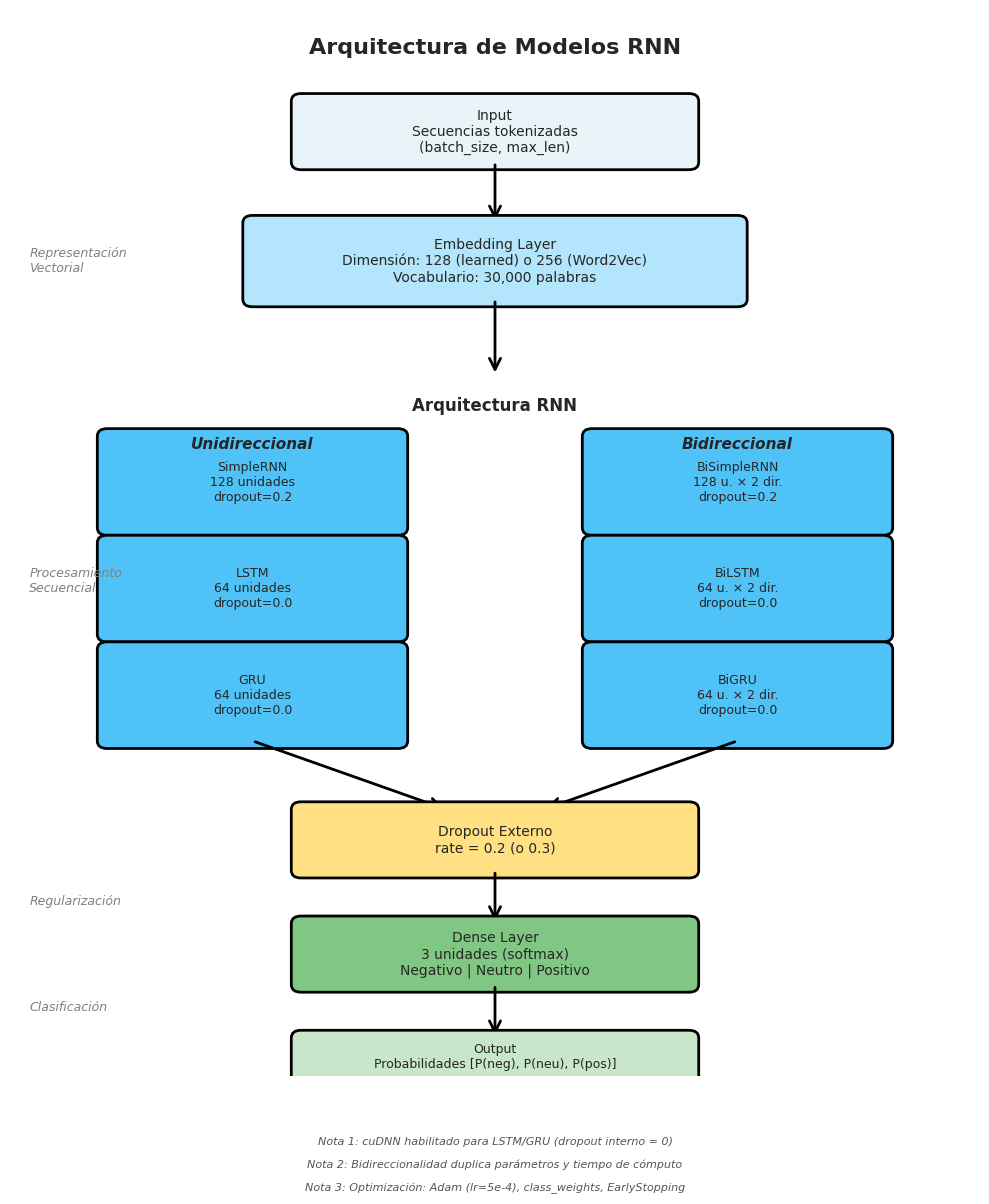

The matplotlib source for this figure: (Note: this script raises an exception after producing the figure.)
#!/usr/bin/env python3
"""
Script para crear un diagrama de arquitectura del modelo RNN.
"""

import matplotlib.pyplot as plt
import matplotlib.patches as mpatches
from matplotlib.patches import FancyBboxPatch, FancyArrowPatch
import numpy as np

# Configuración de estilo
plt.style.use('seaborn-v0_8-darkgrid')
plt.rcParams['font.family'] = 'DejaVu Sans'
plt.rcParams['font.size'] = 10

# Crear figura
fig, ax = plt.subplots(1, 1, figsize=(10, 12))
ax.set_xlim(0, 10)
ax.set_ylim(0, 14)
ax.axis('off')

# Colores
color_input = '#E8F4F8'
color_embedding = '#B3E5FC'
color_rnn = '#4FC3F7'
color_dropout = '#FFE082'
color_dense = '#81C784'
color_output = '#C8E6C9'

# Función para crear cajas
def create_box(ax, x, y, width, height, text, color, fontsize=11, fontweight='normal'):
    box = FancyBboxPatch((x, y), width, height, boxstyle="round,pad=0.1",
                          edgecolor='black', facecolor=color, linewidth=2)
    ax.add_patch(box)
    ax.text(x + width/2, y + height/2, text, ha='center', va='center',
            fontsize=fontsize, fontweight=fontweight, wrap=True)

# Función para crear flechas
def create_arrow(ax, x1, y1, x2, y2):
    arrow = FancyArrowPatch((x1, y1), (x2, y2),
                            arrowstyle='->', mutation_scale=20, linewidth=2,
                            color='black')
    ax.add_patch(arrow)

# Título
ax.text(5, 13.5, 'Arquitectura de Modelos RNN', ha='center', va='center',
        fontsize=16, fontweight='bold')

# Capa 1: Input
create_box(ax, 3, 12, 4, 0.8, 'Input\nSecuencias tokenizadas\n(batch_size, max_len)', color_input, fontsize=10)
create_arrow(ax, 5, 12, 5, 11.2)

# Capa 2: Embedding
create_box(ax, 2.5, 10.2, 5, 1, 'Embedding Layer\nDimensión: 128 (learned) o 256 (Word2Vec)\nVocabulario: 30,000 palabras', color_embedding, fontsize=10)
create_arrow(ax, 5, 10.2, 5, 9.2)

# Bifurcación: Unidireccional vs Bidireccional
ax.text(5, 8.8, 'Arquitectura RNN', ha='center', va='center',
        fontsize=12, fontweight='bold')

# Rama izquierda: Unidireccional
ax.text(2.5, 8.3, 'Unidireccional', ha='center', va='center',
        fontsize=11, fontweight='bold', style='italic')
create_box(ax, 1, 7.2, 3, 1.2, 'SimpleRNN\n128 unidades\ndropout=0.2', color_rnn, fontsize=9)
create_box(ax, 1, 5.8, 3, 1.2, 'LSTM\n64 unidades\ndropout=0.0', color_rnn, fontsize=9)
create_box(ax, 1, 4.4, 3, 1.2, 'GRU\n64 unidades\ndropout=0.0', color_rnn, fontsize=9)

# Rama derecha: Bidireccional
ax.text(7.5, 8.3, 'Bidireccional', ha='center', va='center',
        fontsize=11, fontweight='bold', style='italic')
create_box(ax, 6, 7.2, 3, 1.2, 'BiSimpleRNN\n128 u. × 2 dir.\ndropout=0.2', color_rnn, fontsize=9)
create_box(ax, 6, 5.8, 3, 1.2, 'BiLSTM\n64 u. × 2 dir.\ndropout=0.0', color_rnn, fontsize=9)
create_box(ax, 6, 4.4, 3, 1.2, 'BiGRU\n64 u. × 2 dir.\ndropout=0.0', color_rnn, fontsize=9)

# Flechas convergentes
create_arrow(ax, 2.5, 4.4, 4.5, 3.5)
create_arrow(ax, 7.5, 4.4, 5.5, 3.5)

# Capa 3: Dropout Externo
create_box(ax, 3, 2.7, 4, 0.8, 'Dropout Externo\nrate = 0.2 (o 0.3)', color_dropout, fontsize=10)
create_arrow(ax, 5, 2.7, 5, 2.0)

# Capa 4: Dense
create_box(ax, 3, 1.2, 4, 0.8, 'Dense Layer\n3 unidades (softmax)\nNegativo | Neutro | Positivo', color_dense, fontsize=10)
create_arrow(ax, 5, 1.2, 5, 0.5)

# Capa 5: Output
create_box(ax, 3, 0, 4, 0.5, 'Output\nProbabilidades [P(neg), P(neu), P(pos)]', color_output, fontsize=9)

# Anotaciones laterales
ax.text(0.2, 10.7, 'Representación\nVectorial', ha='left', va='center',
        fontsize=9, style='italic', color='gray')
ax.text(0.2, 6.5, 'Procesamiento\nSecuencial', ha='left', va='center',
        fontsize=9, style='italic', color='gray')
ax.text(0.2, 2.3, 'Regularización', ha='left', va='center',
        fontsize=9, style='italic', color='gray')
ax.text(0.2, 0.9, 'Clasificación', ha='left', va='center',
        fontsize=9, style='italic', color='gray')

# Notas al pie
notes = [
    "Nota 1: cuDNN habilitado para LSTM/GRU (dropout interno = 0)",
    "Nota 2: Bidireccionalidad duplica parámetros y tiempo de cómputo",
    "Nota 3: Optimización: Adam (lr=5e-4), class_weights, EarlyStopping"
]
for i, note in enumerate(notes):
    ax.text(5, -0.8 - i*0.3, note, ha='center', va='top',
            fontsize=8, style='italic', color='#555555')

plt.tight_layout()

# Guardar figura
output_dir = 'reports/phase2/figuras'
plt.savefig(f'{output_dir}/fig09_arquitectura_modelo.png', dpi=300, bbox_inches='tight')
plt.savefig(f'{output_dir}/fig09_arquitectura_modelo.pdf', bbox_inches='tight')
print(f"✓ Figura guardada: {output_dir}/fig09_arquitectura_modelo.png")
print(f"✓ Figura guardada: {output_dir}/fig09_arquitectura_modelo.pdf")

plt.close()

